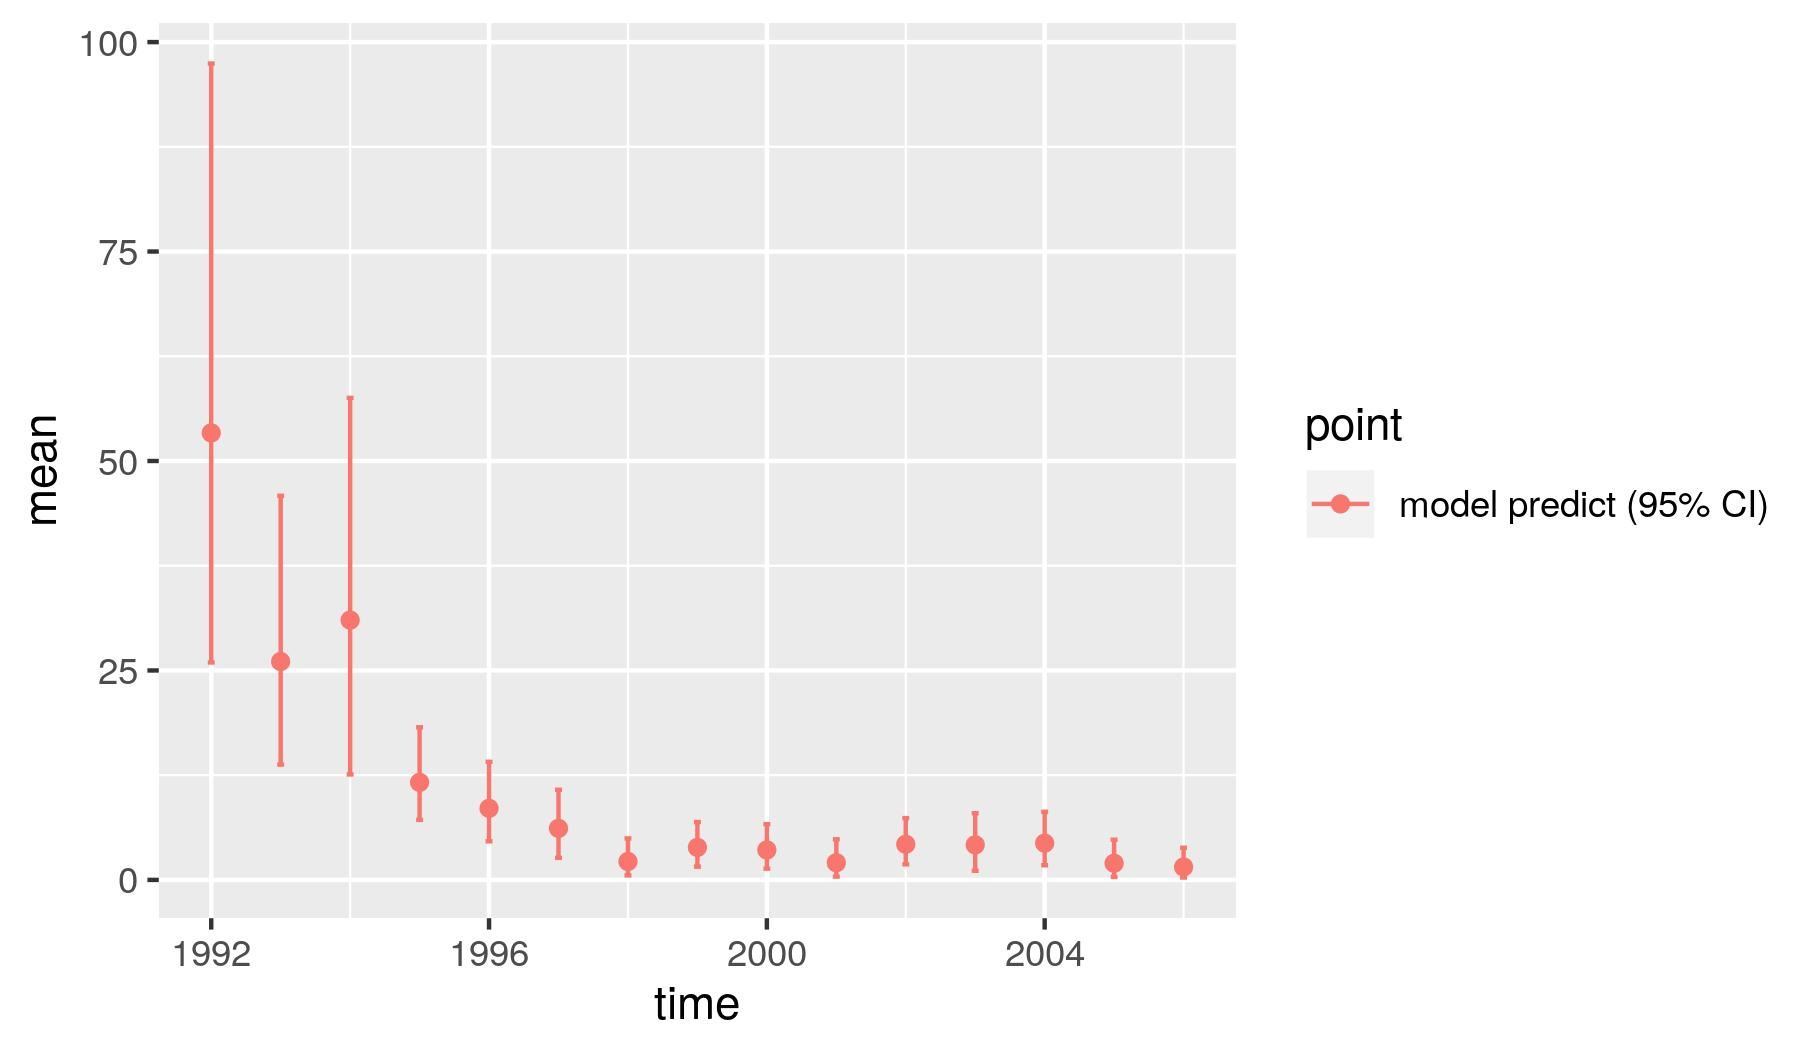

The file beside this chart, header and first rows:
, point, mean, low, high, time
1, model predict (95% CI), 53.35, 25.95, 97.44, 1992
2, model predict (95% CI), 26.06, 13.76, 45.85, 1993
3, model predict (95% CI), 31.01, 12.59, 57.53, 1994
4, model predict (95% CI), 11.64, 7.16, 18.22, 1995
5, model predict (95% CI), 8.541, 4.608, 14.1, 1996
6, model predict (95% CI), 6.153, 2.638, 10.76, 1997
7, model predict (95% CI), 2.199, 0.5392, 4.953, 1998
8, model predict (95% CI), 3.884, 1.583, 6.906, 1999
9, model predict (95% CI), 3.576, 1.343, 6.654, 2000
10, model predict (95% CI), 2.052, 0.3939, 4.851, 2001
11, model predict (95% CI), 4.256, 1.859, 7.376, 2002
12, model predict (95% CI), 4.188, 1.091, 7.958, 2003
13, model predict (95% CI), 4.389, 1.753, 8.124, 2004
14, model predict (95% CI), 1.988, 0.3599, 4.801, 2005
15, model predict (95% CI), 1.544, 0.2874, 3.836, 2006
